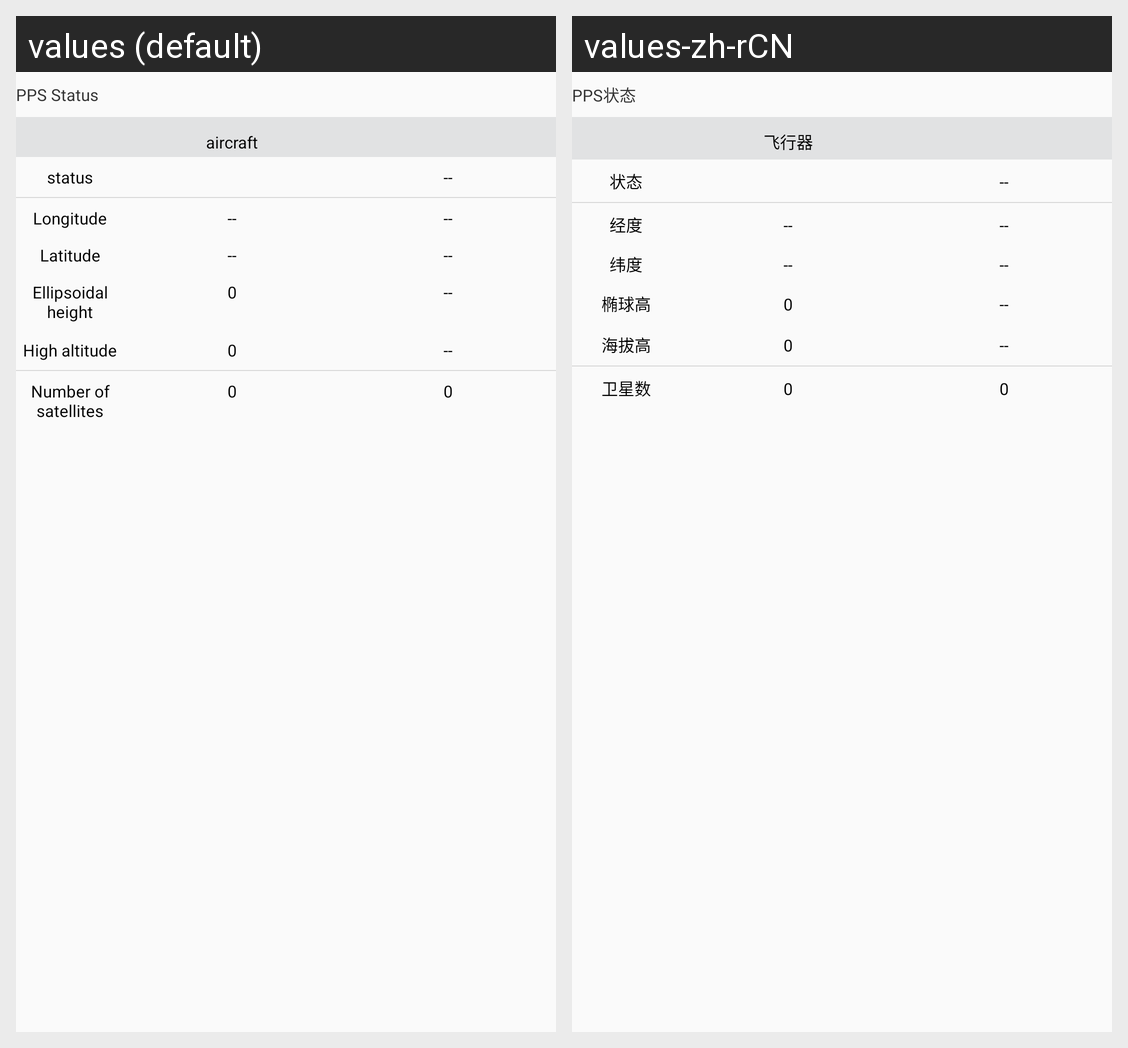

This grid shows one Android layout under two languages. Give, for every string resource on the screen, its name, the default text and each shown locale's text.
Android screen res/layout/view_rtk_state.xml rendered under 2 locales, left to right: values (default), values-zh-rCN. Device: Nexus 5 (rendered at 1080×1920; each locale shown at half size, 540×960, under a caption strip naming it); theme AppTheme.
Strings drawn on this screen, with the default value and each locale's value (text and hints the layout hard-codes, and strings that could not be matched under every locale, appear in the picture but are not listed):

Label_ppsStatus
  values: PPS Status
  values-zh-rCN: PPS状态

aircraft
  values: aircraft
  values-zh-rCN: 飞行器

status
  values: status
  values-zh-rCN: 状态

Label_longitude
  values: Longitude
  values-zh-rCN: 经度

Label_latitude
  values: Latitude
  values-zh-rCN: 纬度

string_ellipsoidal_height
  values: Ellipsoidal height
  values-zh-rCN: 椭球高

string_high_altitude
  values: High altitude
  values-zh-rCN: 海拔高

string_satellites_num
  values: Number of satellites
  values-zh-rCN: 卫星数
